Run: headless pygame with SDL's dummy video driver; simulated clock (each Clock.tick advances the game by its frame time, no real sleeping); random seed 0; keys injected as events and as key.get_pressed() state; mouse plan: one left click at the window centre at the start of phase 2, then a move to the lower-right quarter at the start of phase 3; restart key SPACE tapped at the start of phases 3 and 4.
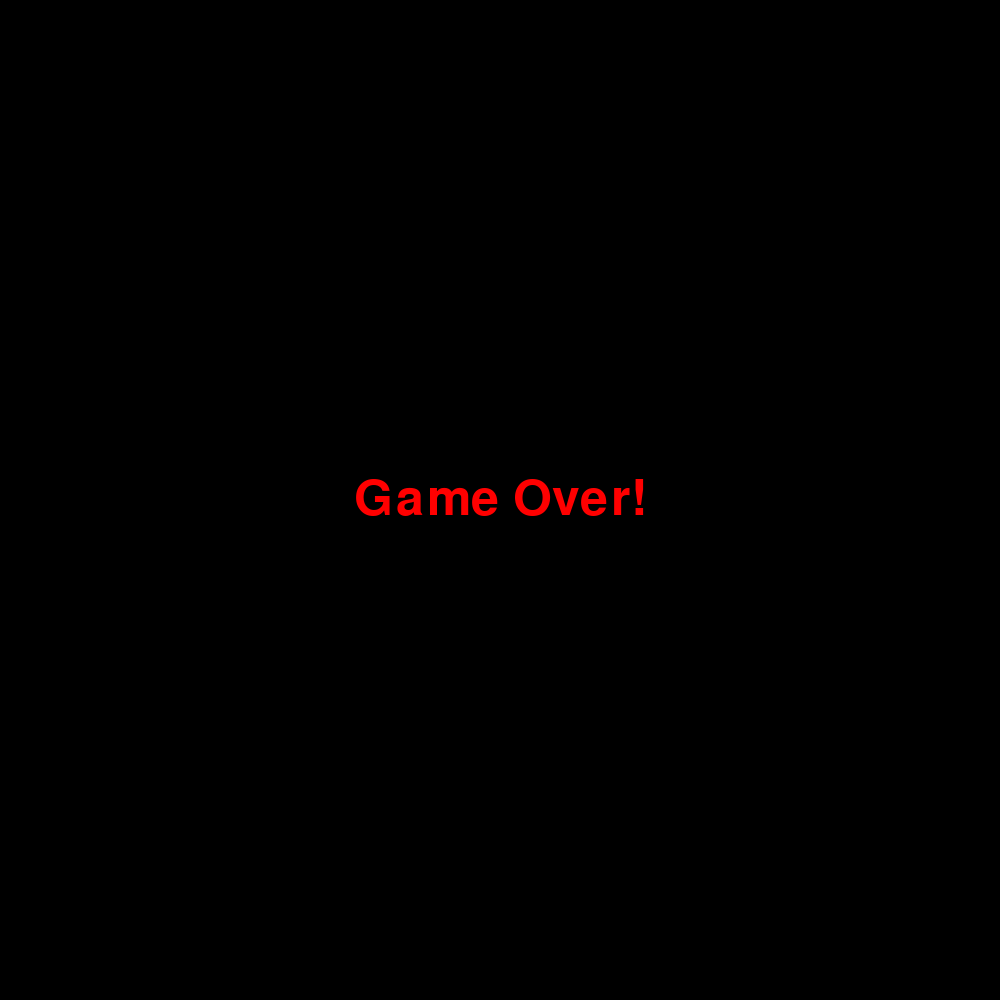
Frame 1 of 4 · flips 1–60 · no input
Frame 2 of 4 · flips 61–180 · clicked the window centre · tapped SPACE, RETURN · held RIGHT (→), D · screen unchanged from frame 1, image omitted
Frame 3 of 4 · flips 181–300 · moved the mouse to the lower-right quarter · tapped SPACE · held DOWN (↓), S · screen unchanged from frame 2, image omitted
Frame 4 of 4 · flips 301–420 · tapped SPACE · held LEFT (←), A, UP (↑), W · screen unchanged from frame 3, image omitted

The pygame program that drew these frames:

import pygame
import sys
import random

# initialize constants
SCREEN_WIDTH = 1000
SCREEN_HEIGHT = 1000
PIPE_WIDTH = 80
GRAVITY = 1
BIRD_JUMP = 10
PIPE_SPEED = 5
PIPE_GAP = 200
BIRD_WIDTH = 50
BIRD_HEIGHT = 50
PIPE_INTERVAL = 1500 # in milliseconds


class Bird(pygame.sprite.Sprite):
    def __init__(self, x, y):
        super().__init__()
        self.image = pygame.Surface((BIRD_WIDTH, BIRD_HEIGHT))
        self.image.fill((255, 255, 0))
        self.rect = self.image.get_rect(center=(x, y))
        self.velocity = 0

    def update(self):
        self.velocity += GRAVITY
        self.rect.y += self.velocity

        # Check if bird hits the bottom of the window
        if self.rect.bottom > SCREEN_HEIGHT:
            self.kill()

    def jump(self):
        self.velocity = -BIRD_JUMP


class Pipe(pygame.sprite.Sprite):
    def __init__(self, x, upper=False):
        super().__init__()
        self.image = pygame.Surface((PIPE_WIDTH, random.randint(100, SCREEN_HEIGHT - PIPE_GAP - 100)))
        self.image.fill((0, 255, 0))
        self.rect = self.image.get_rect()
        self.rect.x = x
        if upper:
            self.rect.bottom = 0
        self.passed = False

    def update(self):
        self.rect.x -= PIPE_SPEED
        if self.rect.right < 0:
            self.kill()


class Game:
    def __init__(self):
        self.screen = pygame.display.set_mode((SCREEN_WIDTH, SCREEN_HEIGHT))
        self.clock = pygame.time.Clock()
        self.font = pygame.font.Font(None, 74)

    def reset_game(self):
        self.game_over = False
        self.score = 0
        self.bird = Bird(SCREEN_WIDTH // 4, SCREEN_HEIGHT // 2)
        self.pipes = [Pipe(SCREEN_WIDTH + 100, False), Pipe(SCREEN_WIDTH + 100, True)]
        self.all_sprites = pygame.sprite.Group(self.bird)
        self.pipe_sprites = pygame.sprite.Group(self.pipes)
        for pipe in self.pipes:
            self.all_sprites.add(pipe)
        self.last_pipe_time = pygame.time.get_ticks()

    def spawn_pipe(self):
        gap_y = random.randint(100, SCREEN_HEIGHT - PIPE_GAP - 100)
        bottom_pipe = Pipe(SCREEN_WIDTH, False)
        bottom_pipe.rect.top = gap_y + PIPE_GAP
        top_pipe = Pipe(SCREEN_WIDTH, True)
        top_pipe.rect.bottom = gap_y
        self.pipe_sprites.add(bottom_pipe, top_pipe)
        self.all_sprites.add(bottom_pipe, top_pipe)

    def run(self, event):
        if event.type == pygame.QUIT:
            return False
        
        if not self.game_over:
            self.all_sprites.update()

            if pygame.time.get_ticks() - self.last_pipe_time > PIPE_INTERVAL:
                self.spawn_pipe()
                self.last_pipe_time = pygame.time.get_ticks()

            if pygame.sprite.spritecollide(self.bird, self.pipe_sprites, False):
                self.game_over = True
            else:
                # Check if bird passed the pipe
                for pipe in self.pipe_sprites:
                    if pipe.rect.right < self.bird.rect.left and not pipe.passed:
                        self.score += 0.5 # Each pair of pipes gives 1 point
                        pipe.passed = True

            self.screen.fill((0, 0, 0))
            self.all_sprites.draw(self.screen)
            score_text = self.font.render(str(int(self.score)), True, (255, 255, 255))
            self.screen.blit(score_text, (10, 10))

            # If bird hits the bottom or top
            if self.bird.rect.top <= 0 or self.bird.rect.bottom >= SCREEN_HEIGHT:
                self.game_over = True

            if event.type == pygame.KEYDOWN:
                if event.key == pygame.K_UP:
                    self.bird.jump()
                if event.key == pygame.K_SPACE and self.game_over:
                    self.reset_game()
            if event.type == pygame.MOUSEBUTTONDOWN and self.game_over:
                self.reset_game()

        else:
            self.screen.fill((0, 0, 0))
            game_over_text = self.font.render('Game Over!', True, (255, 0, 0))
            self.screen.blit(game_over_text, (SCREEN_WIDTH // 2 - game_over_text.get_width() // 2, SCREEN_HEIGHT // 2 - game_over_text.get_height() // 2))

        pygame.display.flip()
        self.clock.tick(30)
        return True

if __name__ == "__main__":
    pygame.init()
    game = Game()
    game.reset_game()
    running = True
    while running:
        event = pygame.event.poll()
        running = game.run(event)
    pygame.quit()
